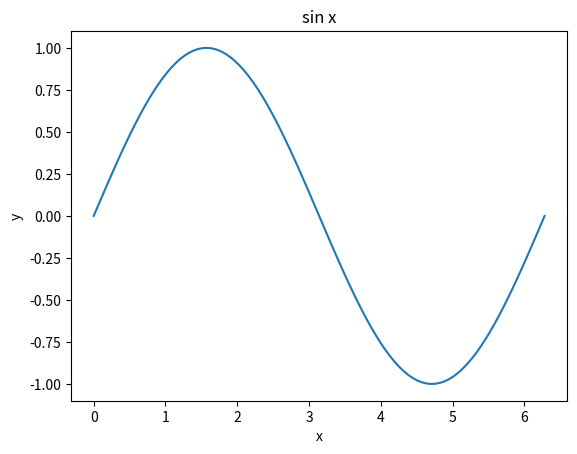

Source code (Python):
# Escriba el codigo necesario para que al ejecutar python ejercicio2.py
# se cree una grafica con una funcion sinusoidal entre 0 y 2pi.

import numpy as np
import matplotlib
matplotlib.use('Agg')
import matplotlib.pyplot as plt

x=np.linspace(0,2*np.pi,100)
y=np.sin(x)

plt.plot(x,y)
plt.title("sin x")
plt.xlabel("x")
plt.ylabel("y")

plt.show()

